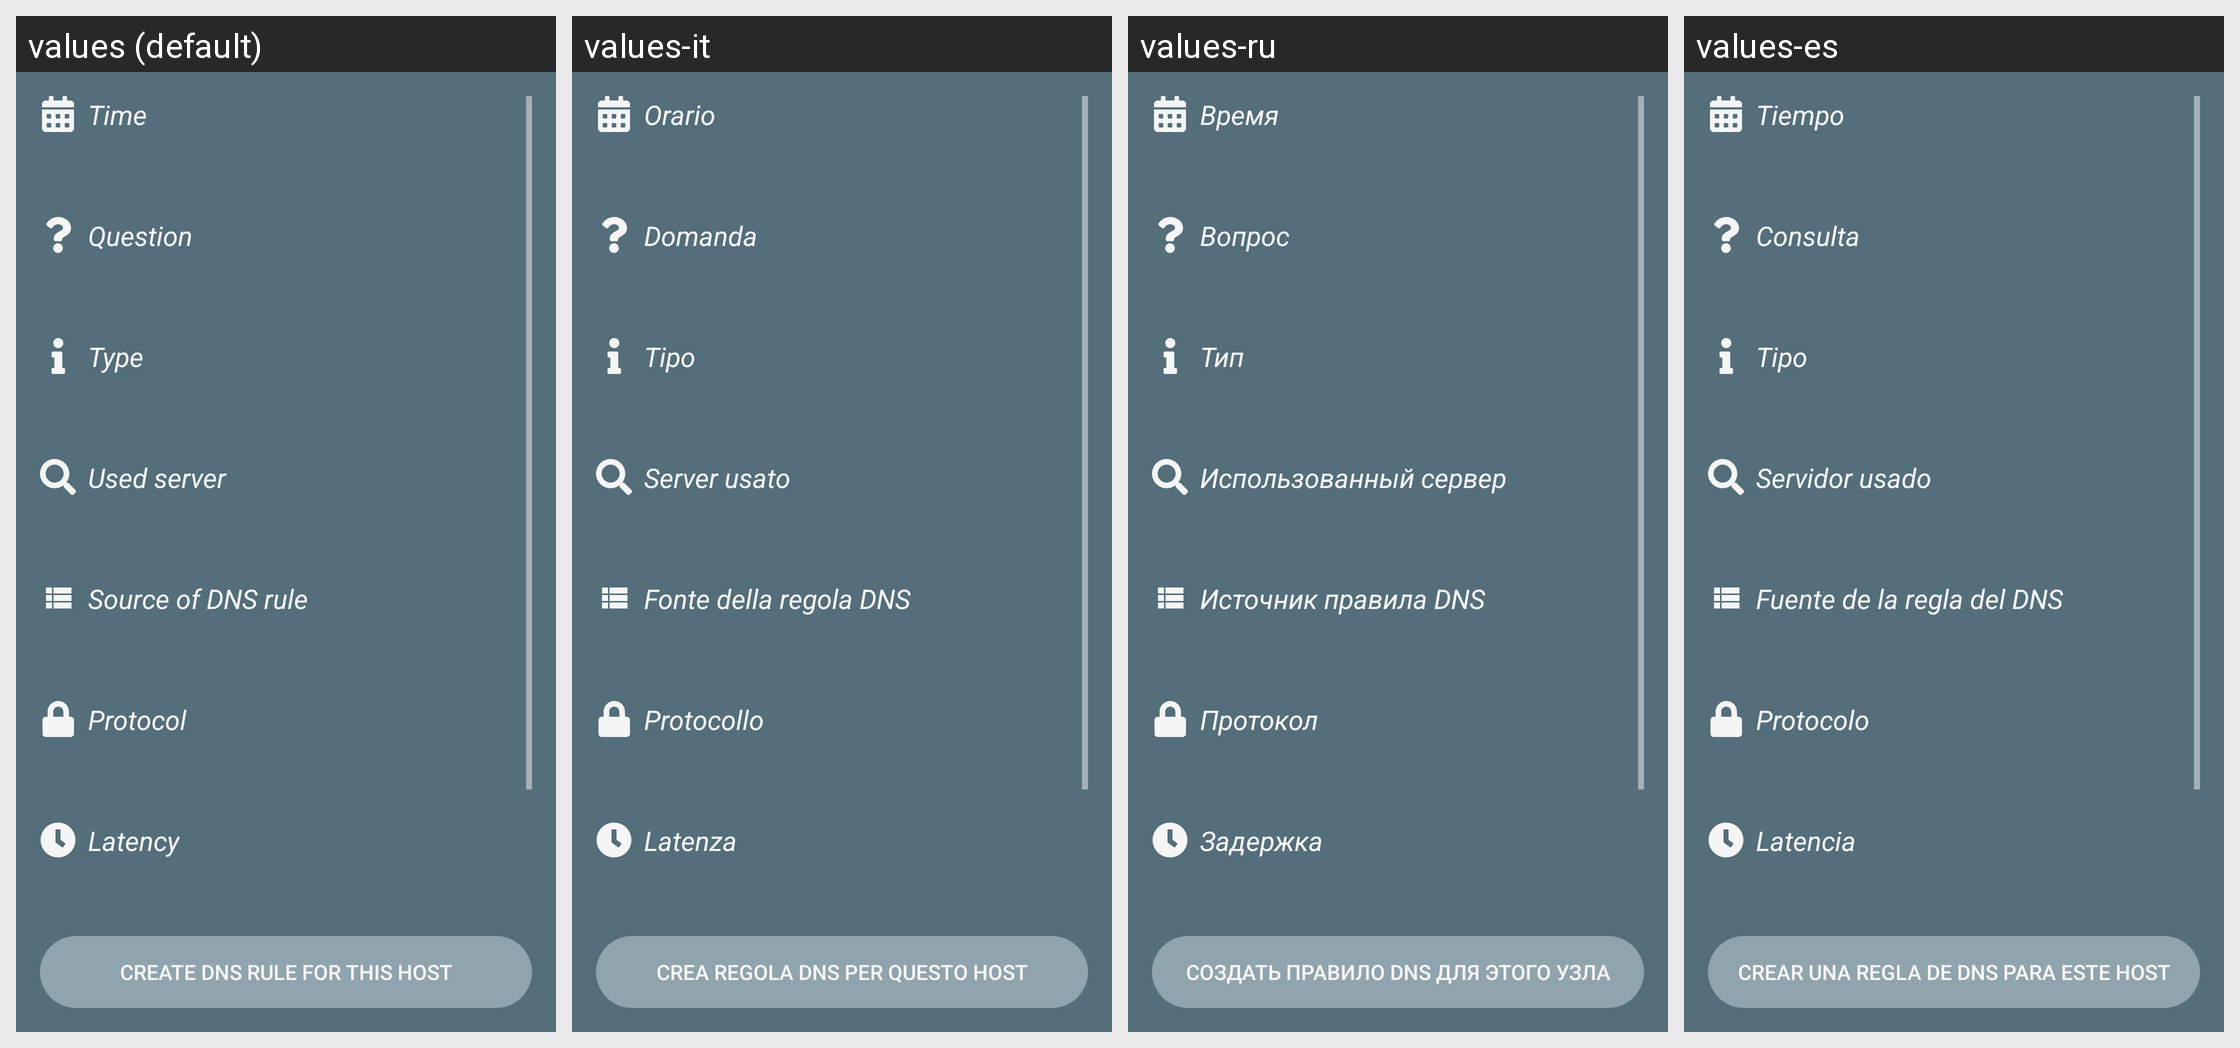

This grid shows one Android layout under several languages. Give, for every string resource on the screen, its name, the default text and each shown locale's text.
Android screen res/layout/fragment_querylog_detail.xml rendered under 4 locales, left to right: values (default), values-it, values-ru, values-es. Device: Nexus 5 (rendered at 1080×1920; each locale shown at half size, 540×960, under a caption strip naming it); theme AppTheme_Mono.
Other locales in the repository, not shown: values-ar, values-bn, values-ca, values-de, values-fr, values-hi, values-id, values-in, values-ja, values-ms, values-nl, values-pl, values-pt, values-pt-rBR, values-si, values-tr, values-vi, values-zh-rCN, values-zh-rTW.
Strings drawn on this screen, with the default value and each locale's value (text and hints the layout hard-codes, and strings that could not be matched under every locale, appear in the picture but are not listed):

windows_querylogging_time
  values: Time
  values-it: Orario
  values-ru: Время
  values-es: Tiempo

windows_querylogging_question
  values: Question
  values-it: Domanda
  values-ru: Вопрос
  values-es: Consulta

windows_querylogging_type
  values: Type
  values-it: Tipo
  values-ru: Тип
  values-es: Tipo

windows_querylogging_used_server
  values: Used server
  values-it: Server usato
  values-ru: Использованный сервер
  values-es: Servidor usado

windows_querylogging_hostsource
  values: Source of DNS rule
  values-it: Fonte della regola DNS
  values-ru: Источник правила DNS
  values-es: Fuente de la regla del DNS

windows_querylogging_protocol
  values: Protocol
  values-it: Protocollo
  values-ru: Протокол
  values-es: Protocolo

windows_querylogging_latency
  values: Latency
  values-it: Latenza
  values-ru: Задержка
  values-es: Latencia

windows_querylogging_create_dnsrule
  values: Create DNS rule for this host
  values-it: Crea regola DNS per questo host
  values-ru: Создать правило DNS для этого узла
  values-es: Crear una regla de DNS para este host
